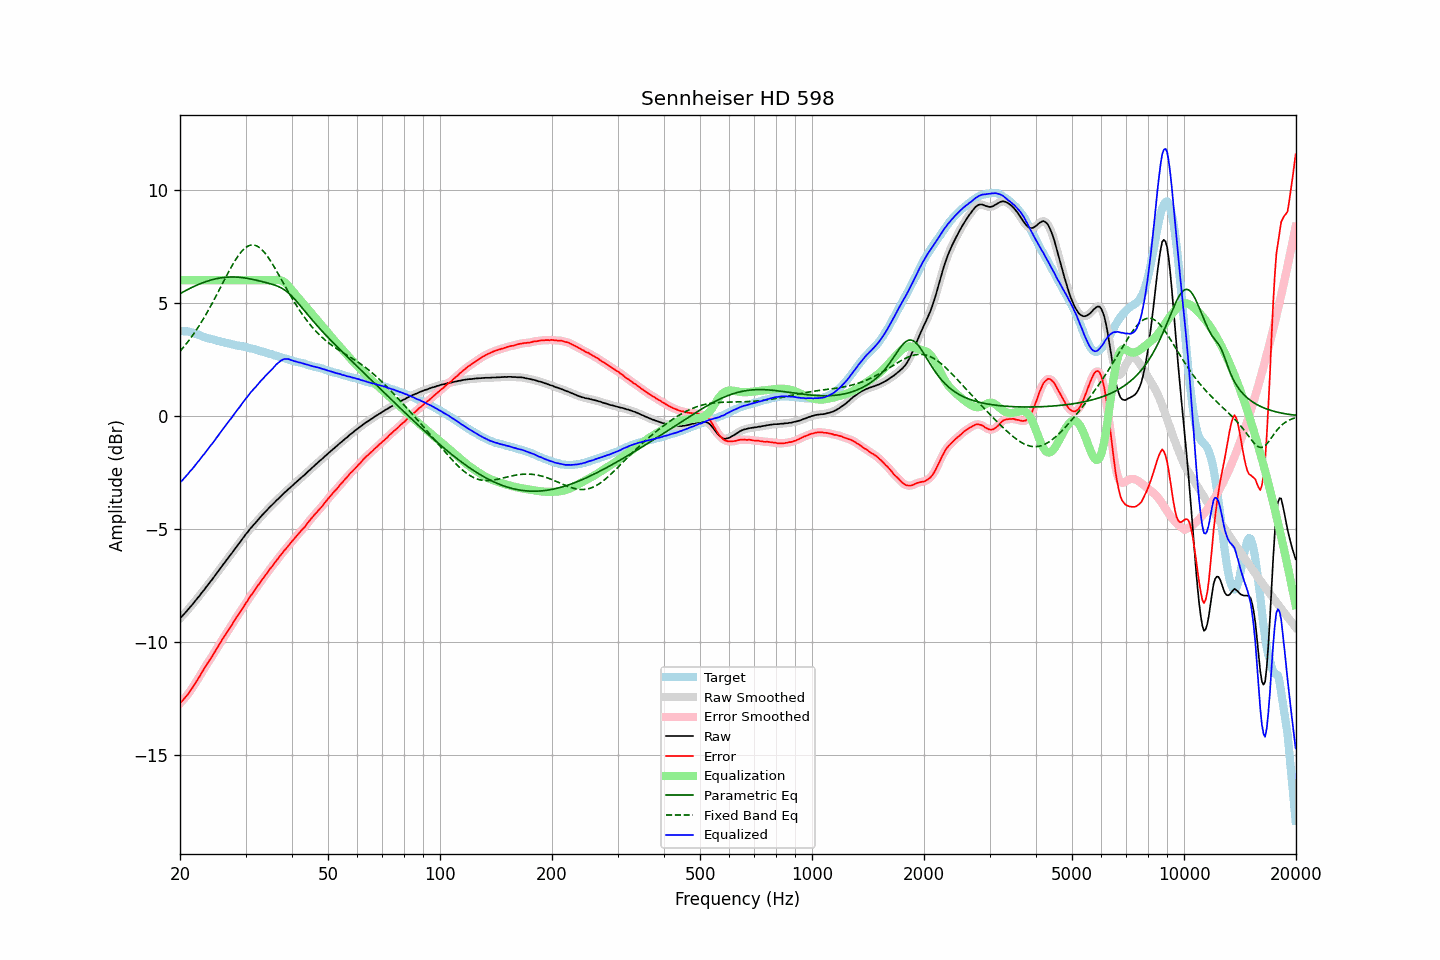

Values plotted in this chart, from the file beside it:
frequency, raw, error, smoothed, error_smoothed, equalization, parametric_eq, fixed_band_eq, equalized_raw, equalized_smoothed, target
20.00, -8.95, -12.71, -8.95, -12.71, 6.00, 5.40, 2.86, -2.95, -2.95, 3.76
20.20, -8.87, -12.62, -8.88, -12.63, 6.00, 5.44, 2.94, -2.87, -2.88, 3.75
20.40, -8.80, -12.55, -8.80, -12.55, 6.00, 5.48, 3.02, -2.80, -2.80, 3.75
20.61, -8.72, -12.46, -8.72, -12.47, 6.00, 5.52, 3.11, -2.72, -2.72, 3.74
20.81, -8.64, -12.38, -8.64, -12.38, 6.00, 5.56, 3.20, -2.64, -2.64, 3.74
21.02, -8.56, -12.30, -8.56, -12.29, 6.00, 5.60, 3.29, -2.56, -2.56, 3.74
21.23, -8.47, -12.19, -8.48, -12.20, 6.00, 5.63, 3.38, -2.47, -2.48, 3.72
21.44, -8.39, -12.09, -8.39, -12.09, 6.00, 5.67, 3.48, -2.39, -2.39, 3.70
21.66, -8.31, -11.99, -8.31, -11.98, 6.00, 5.70, 3.58, -2.31, -2.31, 3.68
21.87, -8.22, -11.87, -8.22, -11.87, 6.00, 5.74, 3.68, -2.22, -2.22, 3.65
22.09, -8.13, -11.76, -8.13, -11.76, 6.00, 5.77, 3.78, -2.13, -2.13, 3.63
22.31, -8.04, -11.65, -8.04, -11.65, 6.00, 5.80, 3.89, -2.04, -2.04, 3.61
22.54, -7.96, -11.54, -7.95, -11.53, 6.00, 5.83, 4.00, -1.96, -1.95, 3.58
22.76, -7.86, -11.41, -7.87, -11.41, 6.00, 5.86, 4.11, -1.86, -1.87, 3.55
22.99, -7.77, -11.29, -7.78, -11.29, 6.00, 5.89, 4.23, -1.77, -1.78, 3.52
23.22, -7.69, -11.18, -7.68, -11.17, 6.00, 5.91, 4.35, -1.69, -1.68, 3.49
23.45, -7.59, -11.06, -7.60, -11.06, 6.00, 5.94, 4.47, -1.59, -1.60, 3.47
23.69, -7.50, -10.95, -7.50, -10.95, 6.00, 5.96, 4.59, -1.50, -1.50, 3.45
23.92, -7.41, -10.83, -7.41, -10.84, 6.00, 5.98, 4.72, -1.41, -1.41, 3.42
24.16, -7.31, -10.72, -7.32, -10.73, 6.00, 6.00, 4.85, -1.31, -1.32, 3.41
24.40, -7.23, -10.62, -7.22, -10.62, 6.00, 6.02, 4.98, -1.23, -1.22, 3.39
24.65, -7.13, -10.51, -7.13, -10.50, 6.00, 6.04, 5.11, -1.13, -1.13, 3.37
24.89, -7.03, -10.38, -7.03, -10.38, 6.00, 6.06, 5.24, -1.03, -1.03, 3.35
25.14, -6.93, -10.26, -6.93, -10.27, 6.00, 6.07, 5.38, -0.93, -0.93, 3.33
25.39, -6.84, -10.15, -6.84, -10.15, 6.00, 6.09, 5.52, -0.84, -0.84, 3.31
25.65, -6.74, -10.04, -6.74, -10.04, 6.00, 6.10, 5.65, -0.74, -0.74, 3.30
25.91, -6.64, -9.91, -6.65, -9.92, 6.00, 6.11, 5.79, -0.64, -0.65, 3.27
26.16, -6.55, -9.81, -6.55, -9.81, 6.00, 6.12, 5.93, -0.55, -0.55, 3.26
26.43, -6.46, -9.70, -6.46, -9.70, 6.00, 6.13, 6.07, -0.46, -0.46, 3.24
26.69, -6.36, -9.59, -6.36, -9.59, 6.00, 6.13, 6.20, -0.36, -0.36, 3.23
26.96, -6.27, -9.48, -6.27, -9.48, 6.00, 6.14, 6.34, -0.27, -0.27, 3.21
27.23, -6.17, -9.37, -6.18, -9.37, 6.00, 6.14, 6.47, -0.17, -0.18, 3.20
27.50, -6.09, -9.27, -6.09, -9.26, 6.00, 6.14, 6.60, -0.09, -0.09, 3.18
27.77, -5.99, -9.15, -5.99, -9.15, 6.00, 6.14, 6.72, 0.01, 0.01, 3.16
28.05, -5.89, -9.04, -5.90, -9.03, 6.00, 6.14, 6.84, 0.11, 0.10, 3.15
28.33, -5.80, -8.92, -5.80, -8.92, 6.00, 6.14, 6.95, 0.20, 0.20, 3.11
28.62, -5.70, -8.81, -5.71, -8.81, 6.00, 6.13, 7.06, 0.30, 0.29, 3.10
28.90, -5.61, -8.71, -5.61, -8.71, 6.00, 6.13, 7.15, 0.39, 0.39, 3.10
29.19, -5.52, -8.60, -5.51, -8.60, 6.00, 6.12, 7.24, 0.48, 0.49, 3.08
29.48, -5.41, -8.49, -5.42, -8.49, 6.00, 6.11, 7.32, 0.59, 0.58, 3.08
29.78, -5.32, -8.38, -5.32, -8.38, 6.00, 6.10, 7.39, 0.68, 0.68, 3.06
30.08, -5.22, -8.27, -5.23, -8.28, 6.00, 6.09, 7.45, 0.78, 0.77, 3.05
30.38, -5.14, -8.17, -5.14, -8.16, 6.00, 6.08, 7.50, 0.86, 0.86, 3.03
30.68, -5.05, -8.06, -5.05, -8.06, 6.00, 6.07, 7.53, 0.95, 0.95, 3.01
30.99, -4.95, -7.94, -4.96, -7.95, 6.00, 6.05, 7.55, 1.05, 1.04, 2.99
31.30, -4.88, -7.86, -4.88, -7.85, 6.00, 6.04, 7.56, 1.12, 1.12, 2.97
31.61, -4.79, -7.76, -4.80, -7.75, 6.00, 6.02, 7.55, 1.21, 1.20, 2.96
31.93, -4.72, -7.65, -4.72, -7.65, 6.00, 6.01, 7.54, 1.28, 1.28, 2.93
32.24, -4.64, -7.55, -4.64, -7.55, 6.00, 5.99, 7.51, 1.36, 1.36, 2.91
32.57, -4.55, -7.44, -4.56, -7.45, 6.00, 5.98, 7.46, 1.45, 1.44, 2.89
32.89, -4.48, -7.36, -4.48, -7.35, 6.00, 5.96, 7.41, 1.52, 1.52, 2.88
33.22, -4.39, -7.24, -4.40, -7.25, 6.00, 5.94, 7.35, 1.61, 1.60, 2.85
33.55, -4.32, -7.15, -4.32, -7.15, 6.00, 5.92, 7.27, 1.68, 1.68, 2.83
33.89, -4.24, -7.04, -4.24, -7.05, 6.00, 5.90, 7.19, 1.76, 1.76, 2.80
34.23, -4.17, -6.96, -4.17, -6.95, 6.00, 5.89, 7.09, 1.83, 1.83, 2.79
34.57, -4.09, -6.85, -4.09, -6.86, 6.00, 5.87, 6.99, 1.91, 1.91, 2.76
34.92, -4.02, -6.76, -4.02, -6.77, 6.00, 5.85, 6.89, 1.98, 1.98, 2.74
35.27, -3.95, -6.68, -3.95, -6.67, 6.00, 5.83, 6.78, 2.05, 2.05, 2.73
35.62, -3.88, -6.59, -3.88, -6.58, 6.00, 5.81, 6.66, 2.12, 2.12, 2.70
35.97, -3.81, -6.48, -3.81, -6.49, 6.01, 5.78, 6.54, 2.20, 2.20, 2.67
... 635 more rows
